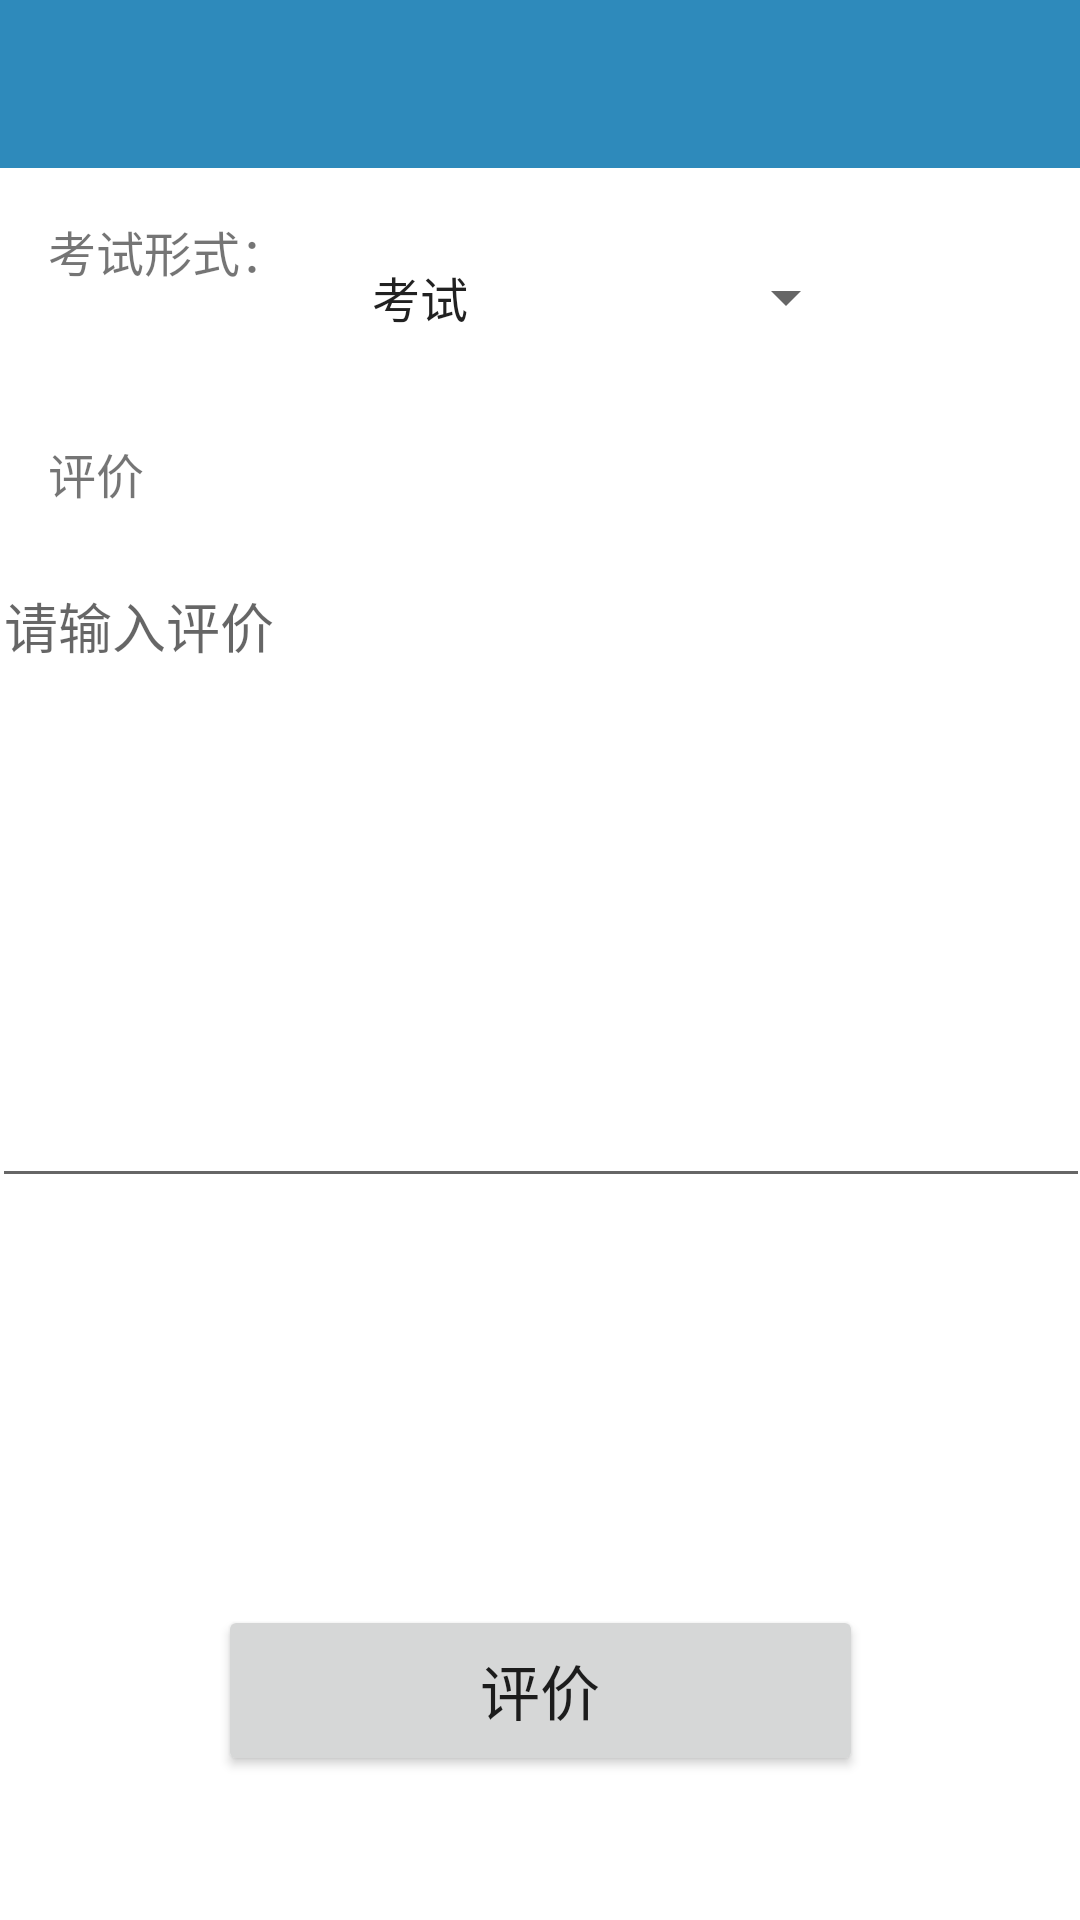

Produce the Android XML layout that renders to this screen, including the resource entries it uses.
<!-- AndroidManifest.xml: application theme Theme.Kekoufontandroid -->
<!-- res/layout/activity_comment.xml -->
<?xml version="1.0" encoding="utf-8"?>
<androidx.constraintlayout.widget.ConstraintLayout xmlns:android="http://schemas.android.com/apk/res/android"
    xmlns:app="http://schemas.android.com/apk/res-auto"
    xmlns:tools="http://schemas.android.com/tools"
    android:layout_width="match_parent"
    android:layout_height="match_parent"
    tools:context=".activity.CommentActivity">

    <androidx.appcompat.widget.Toolbar
        android:id="@+id/comment_toolbar"
        android:layout_width="match_parent"
        android:layout_height="wrap_content"
        android:background="?attr/colorPrimary"
        android:minHeight="?attr/actionBarSize"
        android:theme="?attr/actionBarTheme"
        app:layout_constraintEnd_toEndOf="parent"
        app:layout_constraintStart_toStartOf="parent"
        app:layout_constraintTop_toTopOf="parent" >
        <TextView
            android:id="@+id/comment_toolbar_tv"
            style="@style/style_toolbar_text"
            android:layout_width="wrap_content"
            android:layout_height="wrap_content"

            />
    </androidx.appcompat.widget.Toolbar>

    <TextView
        android:id="@+id/textView4"
        android:layout_width="wrap_content"
        android:layout_height="wrap_content"
        android:layout_marginStart="16dp"
        android:layout_marginTop="16dp"
        android:text="考试形式："
        android:textSize="16sp"
        app:layout_constraintStart_toStartOf="parent"
        app:layout_constraintTop_toBottomOf="@+id/comment_toolbar" />

    <TextView
        android:id="@+id/textView6"
        android:layout_width="wrap_content"
        android:layout_height="wrap_content"
        android:layout_marginStart="16dp"
        android:layout_marginTop="20dp"
        android:text="评价"
        android:textSize="16sp"
        app:layout_constraintStart_toStartOf="parent"
        app:layout_constraintTop_toBottomOf="@+id/spinner_activity_comment" />

    <Spinner
        android:id="@+id/spinner_activity_comment"
        android:layout_width="170dp"
        android:layout_height="54dp"
        android:layout_marginStart="20dp"
        android:layout_marginTop="16dp"
        android:entries="@array/test_type_spinner"
        android:minHeight="48dp"
        app:layout_constraintEnd_toEndOf="parent"
        app:layout_constraintHorizontal_bias="0.0"
        app:layout_constraintStart_toEndOf="@+id/textView4"
        app:layout_constraintTop_toBottomOf="@+id/comment_toolbar" />

    <EditText
        android:id="@+id/editText_activity_comment"
        android:layout_width="366dp"
        android:layout_height="214dp"
        android:layout_marginTop="16dp"
        android:gravity="top"
        android:hint="请输入评价"
        app:layout_constraintEnd_toEndOf="parent"
        app:layout_constraintStart_toStartOf="parent"
        app:layout_constraintTop_toBottomOf="@+id/textView6">

    </EditText>

    <Button
        android:id="@+id/btn_activity_comment"
        android:layout_width="215dp"
        android:layout_height="57dp"
        android:layout_marginBottom="48dp"
        android:text="评价"
        android:textSize="20sp"
        app:layout_constraintBottom_toBottomOf="parent"
        app:layout_constraintEnd_toEndOf="parent"
        app:layout_constraintStart_toStartOf="parent" />


</androidx.constraintlayout.widget.ConstraintLayout>
<!-- resources referenced by this layout -->
<resources>
  <string-array name="test_type_spinner">
          <item>考试</item>
          <item>大作业</item>
          <item>小论文</item>
  
  
  
      </string-array>
  <style name="style_toolbar_text">
          <item name="android:textSize">24sp</item>
          <item name="android:layout_gravity">center</item>
          <item name="android:textColor">@color/white</item>
          <item name="android:textStyle">bold</item>
      </style>
  <style name="Theme.Kekoufontandroid" parent="Theme.MaterialComponents.DayNight.NoActionBar">
          
  
          <item name="colorPrimary">@color/cambridge_blue</item> 
  
  
  
  
          <item name="colorPrimaryVariant">@color/cambridge_blue</item>
          <item name="colorOnPrimary">@color/white</item>
          
          <item name="colorSecondary">@color/teal_200</item>
          <item name="colorSecondaryVariant">@color/teal_700</item>
          <item name="colorOnSecondary">@color/black</item>
          
          <item name="android:statusBarColor" tools:targetApi="l">?attr/colorPrimaryVariant</item>
          
  
          
  
  
      </style>
  <color name="white">#FFFFFFFF</color>
  <color name="cambridge_blue">#2e8abb</color>
  <color name="teal_200">#FF03DAC5</color>
  <color name="teal_700">#FF018786</color>
  <color name="black">#FF000000</color>
</resources>
